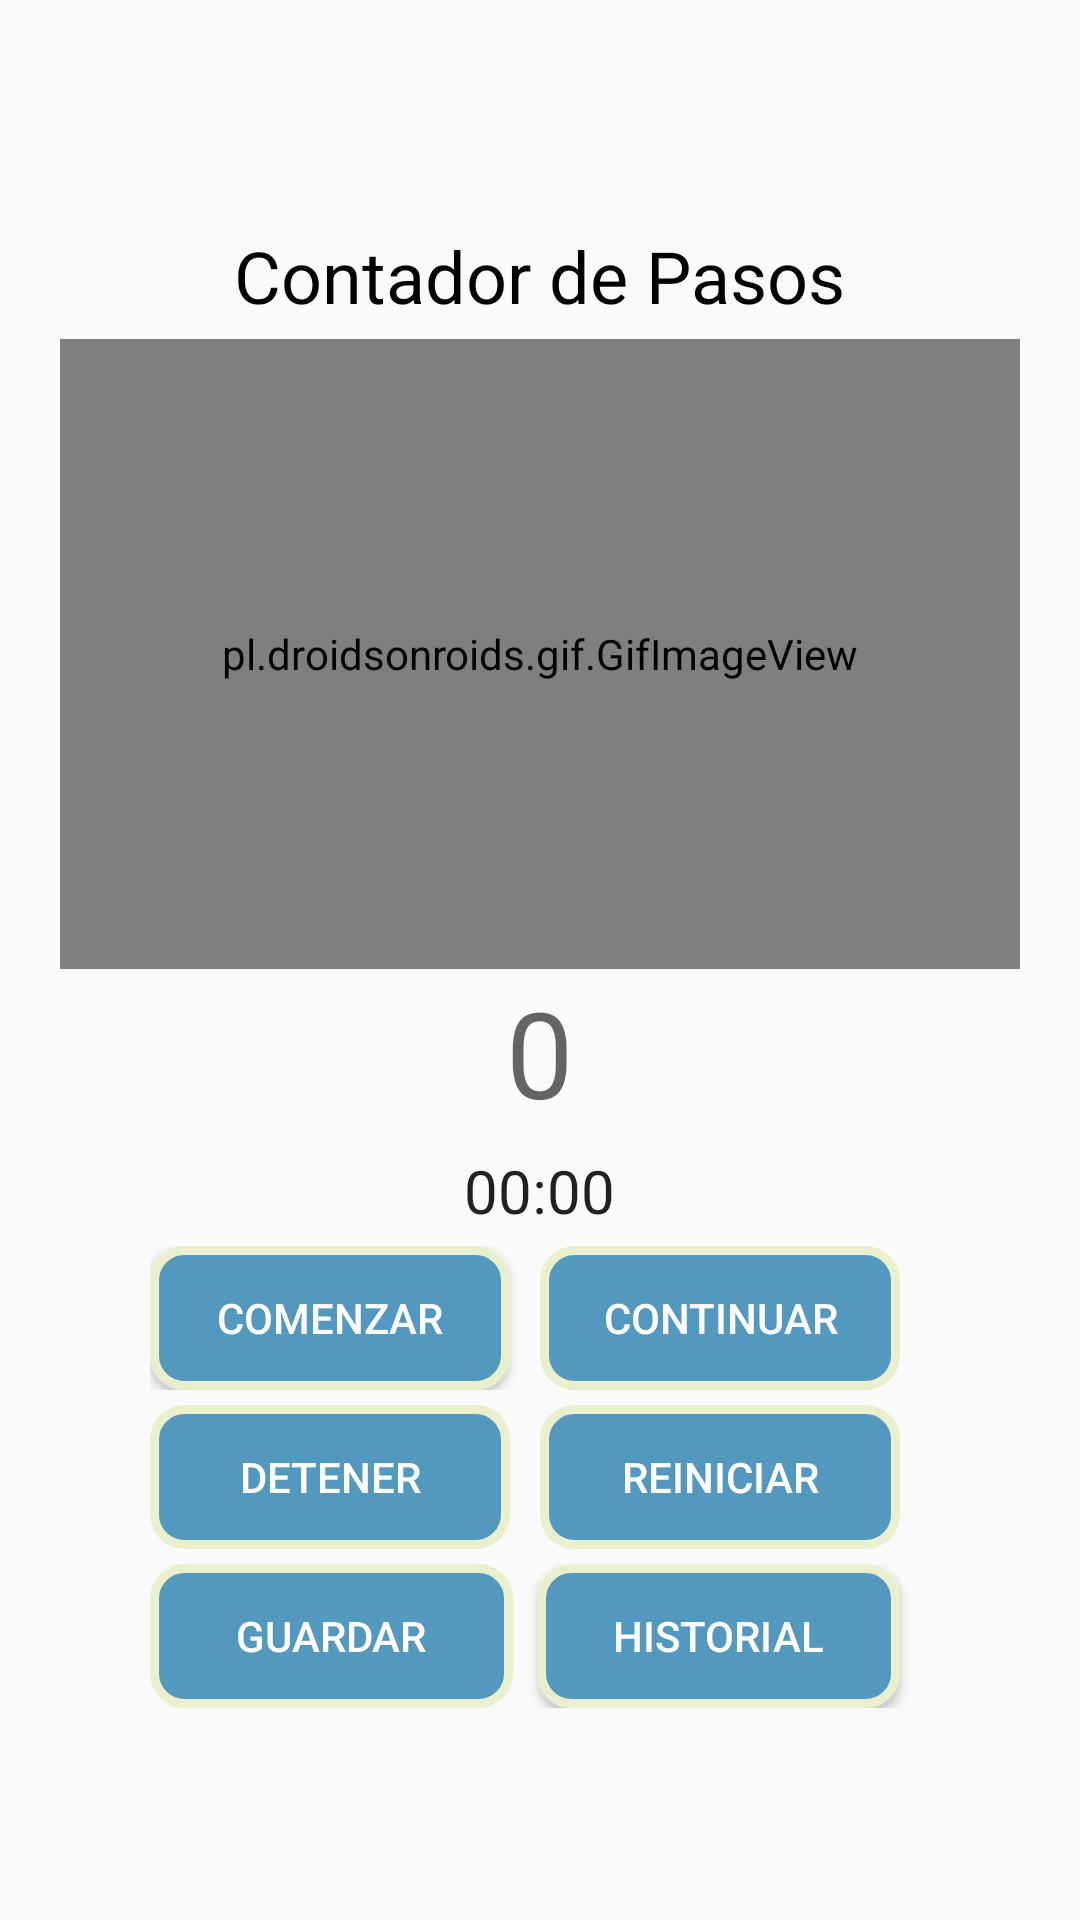

Layout XML and referenced resources for this Android screen:
<!-- AndroidManifest.xml: application theme AppTheme -->
<!-- res/layout/frag_pasos_layout.xml -->
<?xml version="1.0" encoding="utf-8"?>
<RelativeLayout xmlns:android="http://schemas.android.com/apk/res/android"
    xmlns:app="http://schemas.android.com/apk/res-auto"
    xmlns:tools="http://schemas.android.com/tools"
    android:layout_width="match_parent"
    android:layout_height="match_parent"
    android:gravity="center_vertical">

    <TextView
        android:id="@+id/headingLabelFrag"
        android:layout_width="wrap_content"
        android:layout_height="wrap_content"
        android:layout_alignParentTop="true"
        android:layout_centerHorizontal="true"
        android:padding="5dp"
        android:text="Contador de Pasos"
        android:textColor="@android:color/black"
        android:textSize="24sp" />


    <pl.droidsonroids.gif.GifImageView
        android:layout_below="@+id/headingLabelFrag"
        android:id="@+id/personaCaminando"
        android:layout_centerHorizontal="true"
        android:layout_width="320dp"
        android:layout_weight="2"
        android:layout_height="210dp"
        android:src="@drawable/persona_perrito_new" />


    <TextView
        android:id="@+id/id_viewpasosFrag"
        android:layout_width="wrap_content"
        android:layout_height="wrap_content"
        android:layout_below="@+id/personaCaminando"
        android:layout_centerHorizontal="true"
        android:textSize="40dp"
        android:padding="1dp"
        android:hint="0"
        android:textAlignment="center" />

    <Chronometer
        android:id="@+id/cronometro"
        android:layout_below="@id/id_viewpasosFrag"
        android:layout_centerHorizontal="true"
        android:layout_margin="5dp"
        android:textSize="20dp"
        android:layout_width="wrap_content"
        android:layout_height="wrap_content"/>

    <LinearLayout
        android:layout_width="match_parent"
        android:layout_height="wrap_content"
        android:orientation="horizontal"
        android:layout_below="@id/cronometro"
        android:gravity="center"
        android:id="@+id/botones1"
        android:layout_marginLeft="50dp"
        android:layout_marginRight="50dp"
        android:layout_marginBottom="5dp">

        <Button
            android:id="@+id/btnComenzarFrag"
            android:layout_width="wrap_content"
            android:layout_height="wrap_content"
            android:textAlignment="center"
            android:layout_below="@id/cronometro"
            android:layout_centerInParent="true"
            android:text="Comenzar"
            android:layout_weight="1"
            android:layout_marginRight="10dp"
            android:background="@drawable/borde_redondo"
            android:textColor="#FFFFFF"
            />

        <Button
            android:id="@+id/btnContinuarFrag"
            android:layout_width="wrap_content"
            android:layout_height="wrap_content"
            android:layout_below="@+id/cronometro"
            android:layout_toRightOf="@id/btnComenzarFrag"
            android:layout_centerHorizontal="true"
            android:textAlignment="center"
            android:enabled="false"
            android:text="Continuar"
            android:layout_weight="1"
            android:layout_marginRight="10dp"
            android:background="@drawable/borde_redondo"
            android:textColor="#FFFFFF"

            />
    </LinearLayout>

    <LinearLayout
        android:layout_width="match_parent"
        android:layout_height="wrap_content"
        android:orientation="horizontal"
        android:layout_below="@id/botones1"
        android:gravity="center"
        android:id="@+id/botones2"
        android:layout_marginLeft="50dp"
        android:layout_marginRight="50dp"
        android:layout_marginBottom="5dp">

        <Button
            android:id="@+id/btnDetenerFrag"
            android:layout_width="wrap_content"
            android:layout_height="wrap_content"
            android:layout_below="@+id/botones1"
            android:textAlignment="center"
            android:layout_centerHorizontal="true"
            android:enabled="false"
            android:text="Detener"
            android:layout_weight="1"
            android:layout_marginRight="10dp"
            android:background="@drawable/borde_redondo"
            android:textColor="#FFFFFF"
            />

        <Button
            android:id="@+id/btnReiniciarFrag"
            android:layout_width="wrap_content"
            android:layout_height="wrap_content"
            android:layout_below="@+id/btnDetenerFrag"
            android:textAlignment="center"
            android:layout_centerHorizontal="true"
            android:enabled="false"
            android:text="Reiniciar"
            android:layout_weight="1"
            android:layout_marginRight="10dp"
            android:background="@drawable/borde_redondo"
            android:textColor="#FFFFFF"/>

    </LinearLayout>

    <LinearLayout
        android:layout_width="match_parent"
        android:layout_height="wrap_content"
        android:orientation="horizontal"
        android:layout_below="@id/botones2"
        android:gravity="center"
        android:id="@+id/botones3"
        android:layout_marginLeft="50dp"
        android:layout_marginRight="50dp">


    <Button
        android:id="@+id/btnGuardarFrag"
        android:layout_width="wrap_content"
        android:layout_height="wrap_content"
        android:layout_below="@+id/btnReiniciarFrag"
        android:textAlignment="center"
        android:layout_centerHorizontal="true"
        android:enabled="false"
        android:text="Guardar"
        android:layout_weight="1"
        android:layout_marginRight="0dp"
        android:background="@drawable/borde_redondo"
        android:textColor="#FFFFFF"/>

        <Button
            android:id="@+id/btnVerHistorialFrag"
            android:layout_width="wrap_content"
            android:layout_height="wrap_content"
            android:layout_below="@+id/btnGuardarFrag"
            android:layout_centerHorizontal="true"
            android:layout_marginRight="10dp"
            android:layout_marginLeft="8dp"
            android:layout_weight="1"
            android:text="Historial"
            android:textAlignment="center"
            android:background="@drawable/borde_redondo"
            android:textColor="#FFFFFF"/>
    </LinearLayout>
</RelativeLayout>
<!-- resources referenced by this layout -->
<resources>
  <!-- drawable borde_redondo (drawable) -->
  <?xml version="1.0" encoding="utf-8"?>
  <shape xmlns:android="http://schemas.android.com/apk/res/android" android:shape="rectangle">
      <solid android:color="#5398BE"/>
  
      <stroke android:width="3dp"
          android:color="#EAF0CE"/>
  
      <padding android:left="1dp"
          android:top="1dp"
          android:right="1dp"
          android:bottom="1dp"/>
  
      <corners android:radius="30px"/>
  
  </shape>
  <style name="AppTheme" parent="Theme.AppCompat.Light.DarkActionBar">
          
          <item name="colorPrimary">@color/colorPrimary</item>
          <item name="colorPrimaryDark">@color/colorPrimaryDark</item>
          <item name="colorAccent">@color/colorAccent</item>
      </style>
  <!-- not gathered from this repository: default colours our renderer supplied (Android Studio template values) -->
  <color name="colorPrimary">#FF6200EE</color>
  <color name="colorPrimaryDark">#FF3700B3</color>
  <color name="colorAccent">#FF03DAC5</color>
</resources>
